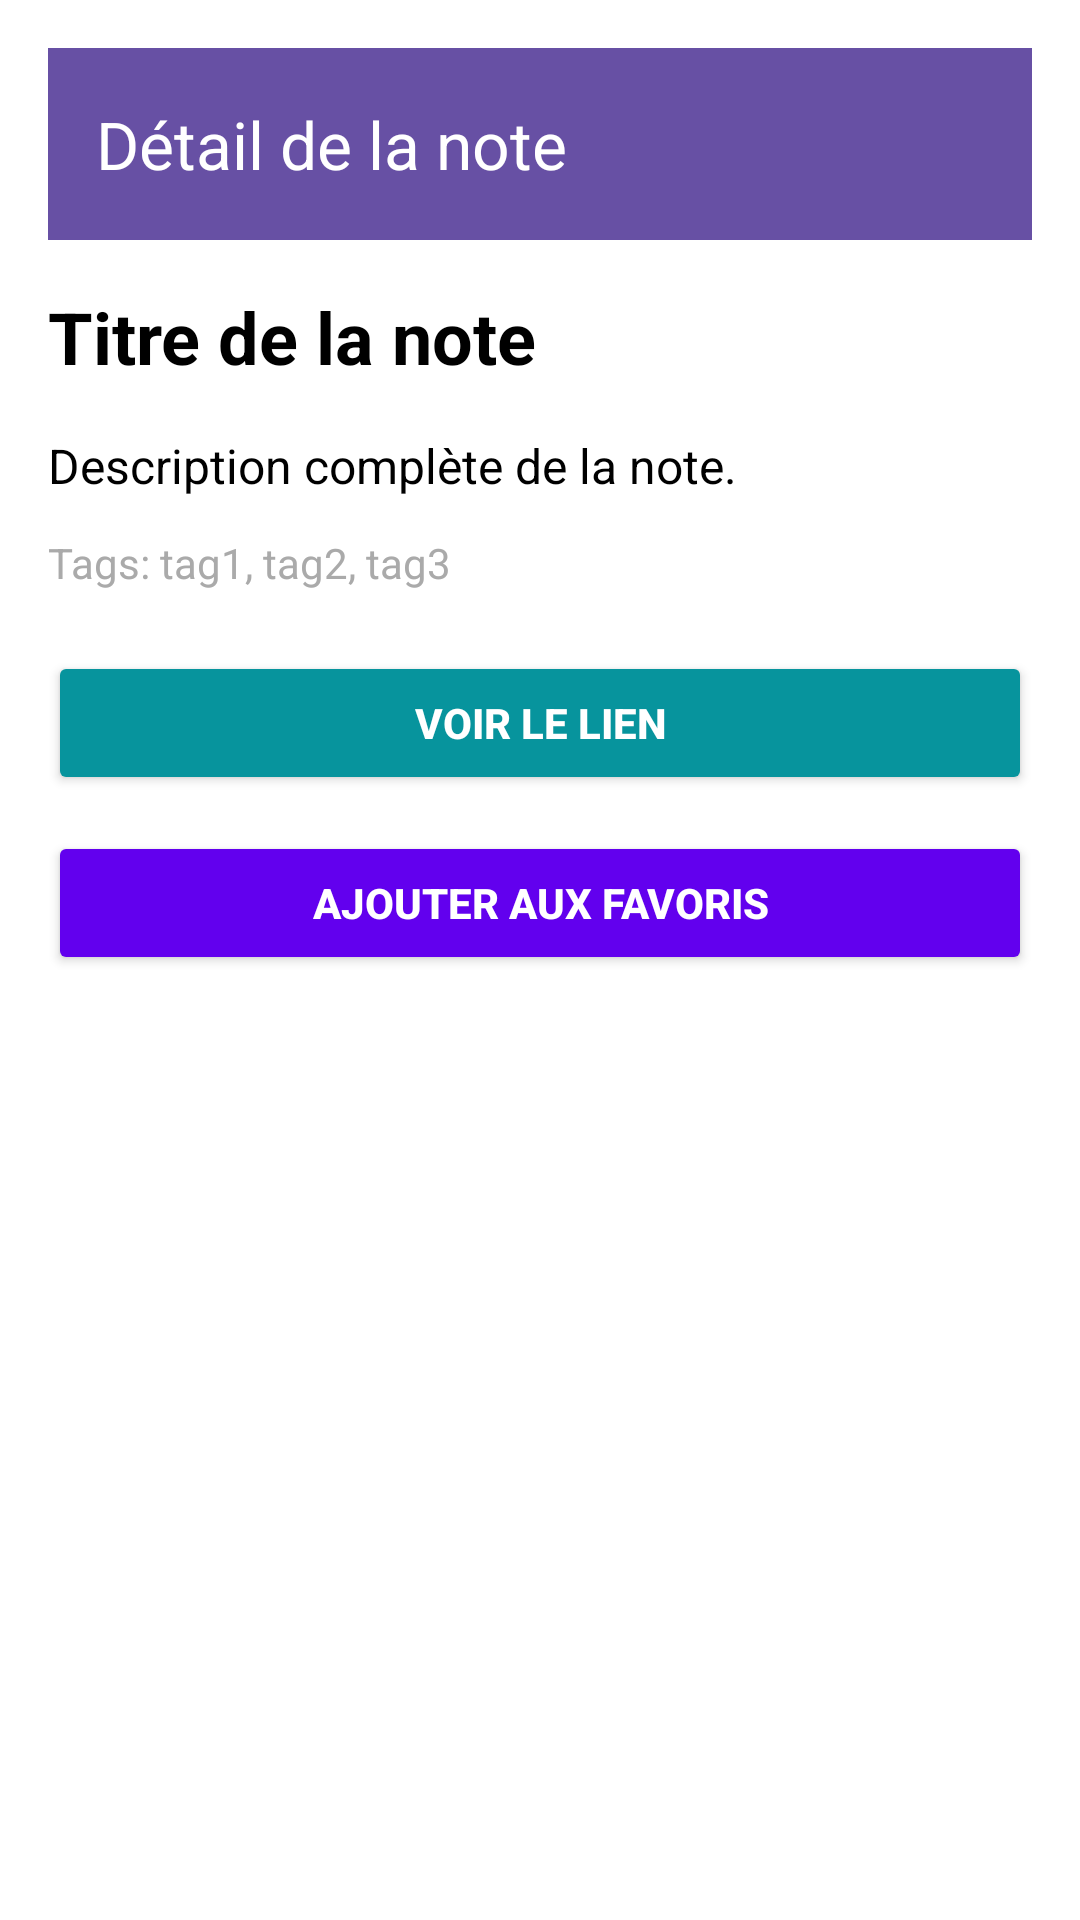

Android layout source for this screen:
<!-- AndroidManifest.xml: application theme Theme.Gamebox -->
<!-- res/layout/activity_note_detail.xml -->
<?xml version="1.0" encoding="utf-8"?>
<ScrollView
        xmlns:android="http://schemas.android.com/apk/res/android"
        xmlns:app="http://schemas.android.com/apk/res-auto"
        xmlns:tools="http://schemas.android.com/tools"
        android:layout_width="match_parent"
        android:layout_height="match_parent"
        android:background="@android:color/white"
        android:padding="16dp"
        tools:context=".ui.NoteDetailActivity">

    <androidx.constraintlayout.widget.ConstraintLayout
            android:layout_width="match_parent"
            android:layout_height="wrap_content">

        
        <androidx.appcompat.widget.Toolbar
                android:id="@+id/toolbar"
                android:layout_width="0dp"
                android:layout_height="?attr/actionBarSize"
                android:background="?attr/colorPrimary"
                app:title="Détail de la note"
                app:titleTextColor="@android:color/white"
                app:layout_constraintTop_toTopOf="parent"
                app:layout_constraintStart_toStartOf="parent"
                app:layout_constraintEnd_toEndOf="parent" />

        
        <TextView
                android:id="@+id/noteTitle"
                android:layout_width="0dp"
                android:layout_height="wrap_content"
                android:text="Titre de la note"
                android:textSize="24sp"
                android:textStyle="bold"
                android:textColor="@color/black"
                app:layout_constraintTop_toBottomOf="@id/toolbar"
                app:layout_constraintStart_toStartOf="parent"
                app:layout_constraintEnd_toEndOf="parent"
                android:layout_marginTop="16dp"/>

        
        <TextView
                android:id="@+id/noteDescription"
                android:layout_width="0dp"
                android:layout_height="wrap_content"
                android:text="Description complète de la note."
                android:textSize="16sp"
                android:textColor="@android:color/black"
                app:layout_constraintTop_toBottomOf="@id/noteTitle"
                app:layout_constraintStart_toStartOf="parent"
                app:layout_constraintEnd_toEndOf="parent"
                android:layout_marginTop="16dp"/>

        
        <TextView
                android:id="@+id/noteTags"
                android:layout_width="0dp"
                android:layout_height="wrap_content"
                android:text="Tags: tag1, tag2, tag3"
                android:textSize="14sp"
                android:textColor="@android:color/darker_gray"
                app:layout_constraintTop_toBottomOf="@id/noteDescription"
                app:layout_constraintStart_toStartOf="parent"
                app:layout_constraintEnd_toEndOf="parent"
                android:layout_marginTop="12dp"/>

        
        <Button
                android:id="@+id/btnJoin"
                android:layout_width="0dp"
                android:layout_height="wrap_content"
                android:text="Voir le lien"
                android:textStyle="bold"
                android:backgroundTint="@color/teal_700"
                android:textColor="@android:color/white"
                app:layout_constraintTop_toBottomOf="@id/noteTags"
                app:layout_constraintStart_toStartOf="parent"
                app:layout_constraintEnd_toEndOf="parent"
                android:layout_marginTop="20dp"/>

        
        <Button
                android:id="@+id/btnAddFavorite"
                android:layout_width="0dp"
                android:layout_height="wrap_content"
                android:text="Ajouter aux favoris"
                android:textStyle="bold"
                android:backgroundTint="@color/primary"
                android:textColor="@android:color/white"
                app:layout_constraintTop_toBottomOf="@id/btnJoin"
                app:layout_constraintStart_toStartOf="parent"
                app:layout_constraintEnd_toEndOf="parent"
                android:layout_marginTop="12dp"
                android:layout_marginBottom="16dp"/>
    </androidx.constraintlayout.widget.ConstraintLayout>
</ScrollView>
<!-- resources referenced by this layout -->
<resources>
  <color name="black">#FF000000</color>
  <color name="primary">#6200EE</color>
  <color name="teal_700">#07949D</color>
  <style name="Theme.Gamebox" parent="Base.Theme.Gamebox" />
  <style name="Base.Theme.Gamebox" parent="Theme.Material3.DayNight.NoActionBar">
          
      </style>
</resources>
